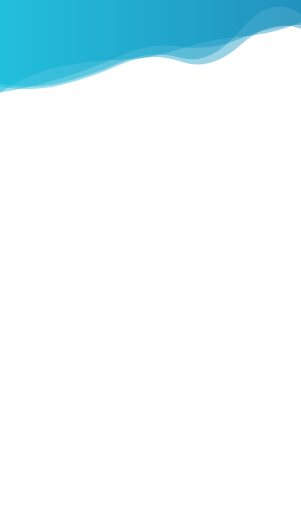
t = 0.00 s
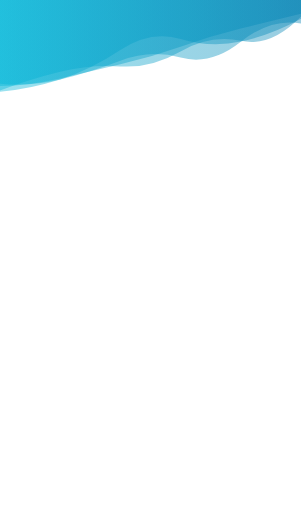
t = 1.67 s
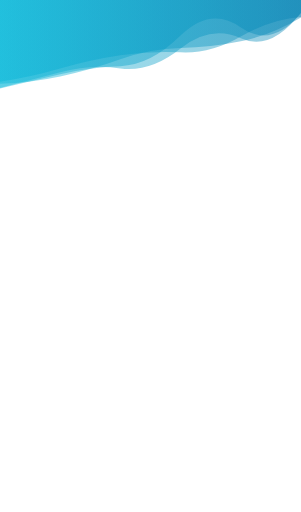
t = 3.33 s
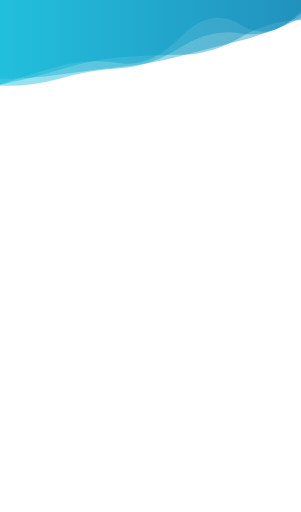
t = 5.00 s
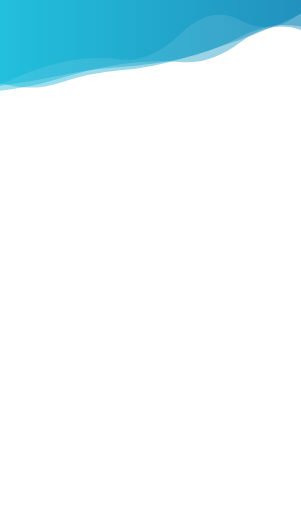
t = 6.67 s
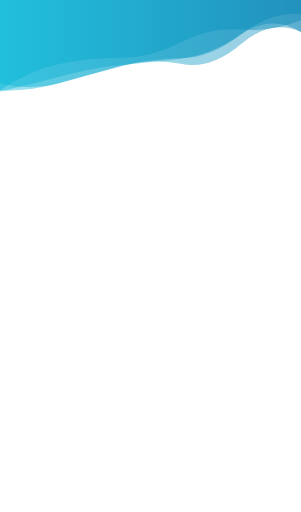
t = 8.34 s

The animated SVG that drew these frames (rendered in a browser with its animation timeline set to each time). Animation: 4 SMIL elements (animate=4); one cycle of 10.00 s, repeats indefinitely.

<svg id="wave-1" xmlns="http://www.w3.org/2000/svg" xmlns:xlink="http://www.w3.org/1999/xlink" viewBox="0 100 683 1160">
    <g>
        <linearGradient id="grad" x1="0" x2="1" y1="0" y2="0">
            <stop stop-color="rgba(1,182,216,255)" offset="0"></stop>
            <stop stop-color="rgba(1,129,179,255)" offset="1"></stop>
            <stop stop-color="rgba(1,79,112,255)" offset="2"></stop>
        </linearGradient>
        <path d="" fill="url(#grad)" opacity="0.4">
            <animate attributeName="d" dur="10s" repeatCount="indefinite" keyTimes="0;0.333;0.667;1"
                     calcmod="spline" keySplines="0.2 0 0.2 1;0.2 0 0.2 1;0.2 0 0.2 1" begin="0s"
                     values="M0 0L 0 289.1043833128389Q 68.3 303.3845421159678  136.6 287.27782760573545T 273.2 241.08315766774275T 409.8 230.0860689165164T 546.4 166.52297611325635T 683 131.3346516197276L 683 0 Z;M0 0L 0 299.91260179061784Q 68.3 283.1841415863331  136.6 267.3145905866637T 273.2 249.21390077264533T 409.8 179.87347556441734T 546.4 161.3677065425462T 683 129.11899649084215L 683 0 Z;M0 0L 0 287.11452237817234Q 68.3 308.97575894019275  136.6 286.6413219694273T 273.2 258.73421303779235T 409.8 232.93886163080686T 546.4 188.5125953449268T 683 130.2846916071632L 683 0 Z;M0 0L 0 289.1043833128389Q 68.3 303.3845421159678  136.6 287.27782760573545T 273.2 241.08315766774275T 409.8 230.0860689165164T 546.4 166.52297611325635T 683 131.3346516197276L 683 0 Z"></animate>
        </path>
        <path d="" fill="url(#grad)" opacity="0.4">
            <animate attributeName="d" dur="10s" repeatCount="indefinite" keyTimes="0;0.333;0.667;1"
                     calcmod="spline" keySplines="0.2 0 0.2 1;0.2 0 0.2 1;0.2 0 0.2 1" begin="-2s"
                     values="M0 0L 0 306.1229041532866Q 68.3 290.4867503132751  136.6 271.94267240901655T 273.2 251.2359905527204T 409.8 237.60765652597286T 546.4 175.56369223965806T 683 174.8580367152698L 683 0 Z;M0 0L 0 311.04592727468777Q 68.3 303.57898936126223  136.6 280.7347601368839T 273.2 208.23570895166082T 409.8 183.25200922359377T 546.4 193.33432221029575T 683 142.16563045735649L 683 0 Z;M0 0L 0 274.83374144495485Q 68.3 276.6415504903618  136.6 267.5292082324778T 273.2 250.96919283986648T 409.8 224.90221914657277T 546.4 192.66878107760638T 683 136.3293306932215L 683 0 Z;M0 0L 0 306.1229041532866Q 68.3 290.4867503132751  136.6 271.94267240901655T 273.2 251.2359905527204T 409.8 237.60765652597286T 546.4 175.56369223965806T 683 174.8580367152698L 683 0 Z"></animate>
        </path>
        <path d="" fill="url(#grad)" opacity="0.4">
            <animate attributeName="d" dur="10s" repeatCount="indefinite" keyTimes="0;0.333;0.667;1"
                     calcmod="spline" keySplines="0.2 0 0.2 1;0.2 0 0.2 1;0.2 0 0.2 1" begin="-4s"
                     values="M0 0L 0 286.86879077407945Q 68.3 256.889839721204  136.6 240.282483141469T 273.2 235.25329068421533T 409.8 167.68639200288784T 546.4 137.58591830597175T 683 122.25775939410318L 683 0 Z;M0 0L 0 310.6688490985134Q 68.3 258.8130701870949  136.6 245.5210371687549T 273.2 228.2844256335275T 409.8 207.58815634395555T 546.4 178.49375866891313T 683 154.67943561849108L 683 0 Z;M0 0L 0 301.4933115727736Q 68.3 287.28975223442245  136.6 268.92660069062585T 273.2 258.99843701723076T 409.8 219.18609052560268T 546.4 197.5919242753983T 683 128.63762307548493L 683 0 Z;M0 0L 0 286.86879077407945Q 68.3 256.889839721204  136.6 240.282483141469T 273.2 235.25329068421533T 409.8 167.68639200288784T 546.4 137.58591830597175T 683 122.25775939410318L 683 0 Z"></animate>
        </path>
        <path d="" fill="url(#grad)" opacity="0.4">
            <animate attributeName="d" dur="10s" repeatCount="indefinite" keyTimes="0;0.333;0.667;1"
                     calcmod="spline" keySplines="0.2 0 0.2 1;0.2 0 0.2 1;0.2 0 0.2 1" begin="-6s"
                     values="M0 0L 0 283.02171175880567Q 68.3 266.0214449313135  136.6 244.8488553335835T 273.2 219.81573108322207T 409.8 213.19493368075747T 546.4 177.154966450797T 683 131.4813111060817L 683 0 Z;M0 0L 0 310.25369486682155Q 68.3 305.7622497391911  136.6 284.7103089017765T 273.2 251.17653385788755T 409.8 246.66712951207186T 546.4 198.53653915948233T 683 176.08013305172428L 683 0 Z;M0 0L 0 291.4268903805274Q 68.3 308.7234395701166  136.6 294.2898681896639T 273.2 244.3077041152009T 409.8 236.72095764457677T 546.4 201.2448287036436T 683 161.46390406139056L 683 0 Z;M0 0L 0 283.02171175880567Q 68.3 266.0214449313135  136.6 244.8488553335835T 273.2 219.81573108322207T 409.8 213.19493368075747T 546.4 177.154966450797T 683 131.4813111060817L 683 0 Z"></animate>
        </path>
    </g>
</svg>
